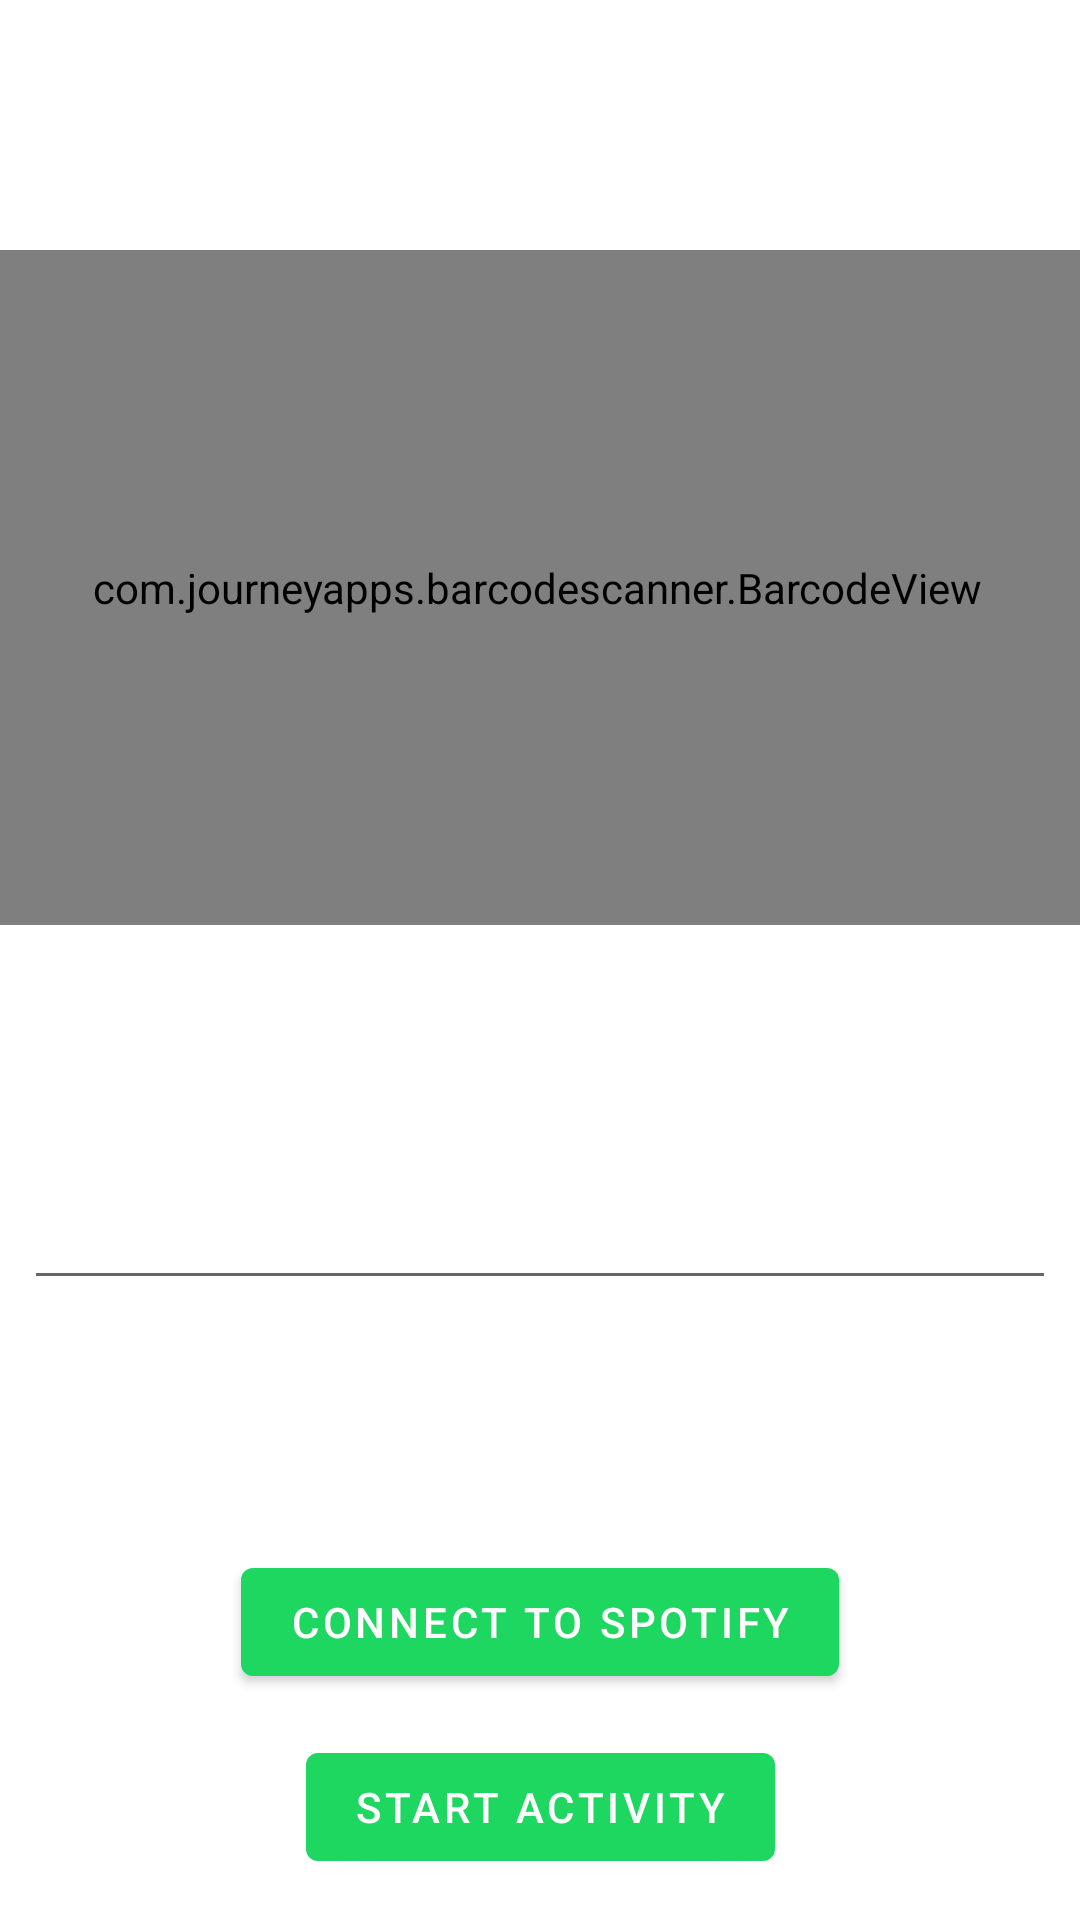

Here is an Android app screen rendered from its layout file. Give the layout XML and the strings, colors and styles it references.
<!-- AndroidManifest.xml: application theme AppTheme -->
<!-- res/layout/activity_main.xml -->
<?xml version="1.0" encoding="utf-8"?>
<androidx.constraintlayout.widget.ConstraintLayout xmlns:android="http://schemas.android.com/apk/res/android"
    xmlns:app="http://schemas.android.com/apk/res-auto"
    android:layout_width="match_parent"
    android:layout_height="match_parent"
    >

  
  <com.journeyapps.barcodescanner.BarcodeView
      android:id="@+id/dbv_barcode"
      android:layout_width="400dp"
      android:layout_height="225dp"
      android:layout_centerHorizontal="true"
      android:layout_marginBottom="8dp"
      android:layout_marginEnd="16dp"
      android:layout_marginStart="16dp"
      android:layout_marginTop="16dp"
      app:layout_constraintBottom_toTopOf="@+id/textInputEditText"
      app:layout_constraintEnd_toEndOf="parent"
      app:layout_constraintHorizontal_bias="0.523"
      app:layout_constraintStart_toStartOf="parent"
      app:layout_constraintTop_toTopOf="parent"
      />
  <com.google.android.material.button.MaterialButton
      android:id="@+id/connectSpotifyQR"
      android:layout_width="wrap_content"
      android:layout_height="wrap_content"
      android:layout_marginBottom="8dp"
      android:layout_marginEnd="16dp"
      android:layout_marginStart="16dp"
      android:layout_marginTop="8dp"
      android:text="Connect to spotify"
      app:icon="@drawable/ic_spotify"
      app:layout_constraintBottom_toBottomOf="parent"
      app:layout_constraintEnd_toEndOf="parent"
      app:layout_constraintStart_toStartOf="parent"
      app:layout_constraintTop_toBottomOf="@+id/textInputEditText"
      />
  <com.google.android.material.textfield.TextInputEditText
      android:id="@+id/textInputEditText"
      android:layout_width="match_parent"
      android:layout_height="wrap_content"
      android:layout_marginBottom="8dp"
      android:layout_marginEnd="8dp"
      android:layout_marginStart="8dp"
      android:layout_marginTop="8dp"
      android:singleLine="true"
      android:textAlignment="center"
      app:layout_constraintBottom_toTopOf="@+id/connectSpotifyQR"
      app:layout_constraintEnd_toEndOf="parent"
      app:layout_constraintStart_toStartOf="parent"
      app:layout_constraintTop_toBottomOf="@+id/dbv_barcode"
      />
  <com.google.android.material.button.MaterialButton
      android:id="@+id/startButton"
      android:layout_width="wrap_content"
      android:layout_height="wrap_content"
      android:layout_marginBottom="8dp"
      android:layout_marginEnd="8dp"
      android:layout_marginStart="8dp"
      android:layout_marginTop="8dp"
      android:text="Start activity"
      app:layout_constraintBottom_toBottomOf="parent"
      app:layout_constraintEnd_toEndOf="parent"
      app:layout_constraintStart_toStartOf="parent"
      app:layout_constraintTop_toBottomOf="@+id/connectSpotifyQR"
      />

</androidx.constraintlayout.widget.ConstraintLayout>
<!-- resources referenced by this layout -->
<resources>
  <style name="AppTheme" parent="Theme.MaterialComponents.Light.DarkActionBar">
      
      <item name="colorPrimary">@color/colorPrimary</item>
      <item name="colorPrimaryDark">@color/colorPrimaryDark</item>
      <item name="colorAccent">@color/colorAccent</item>
      <item name="windowActionBar">false</item>
      <item name="windowNoTitle">true</item>
      
      
  
  
    </style>
  <color name="colorPrimary">#1ed760</color>
  <color name="colorPrimaryDark">#00a431</color>
  <color name="colorAccent">#00a431</color>
</resources>
